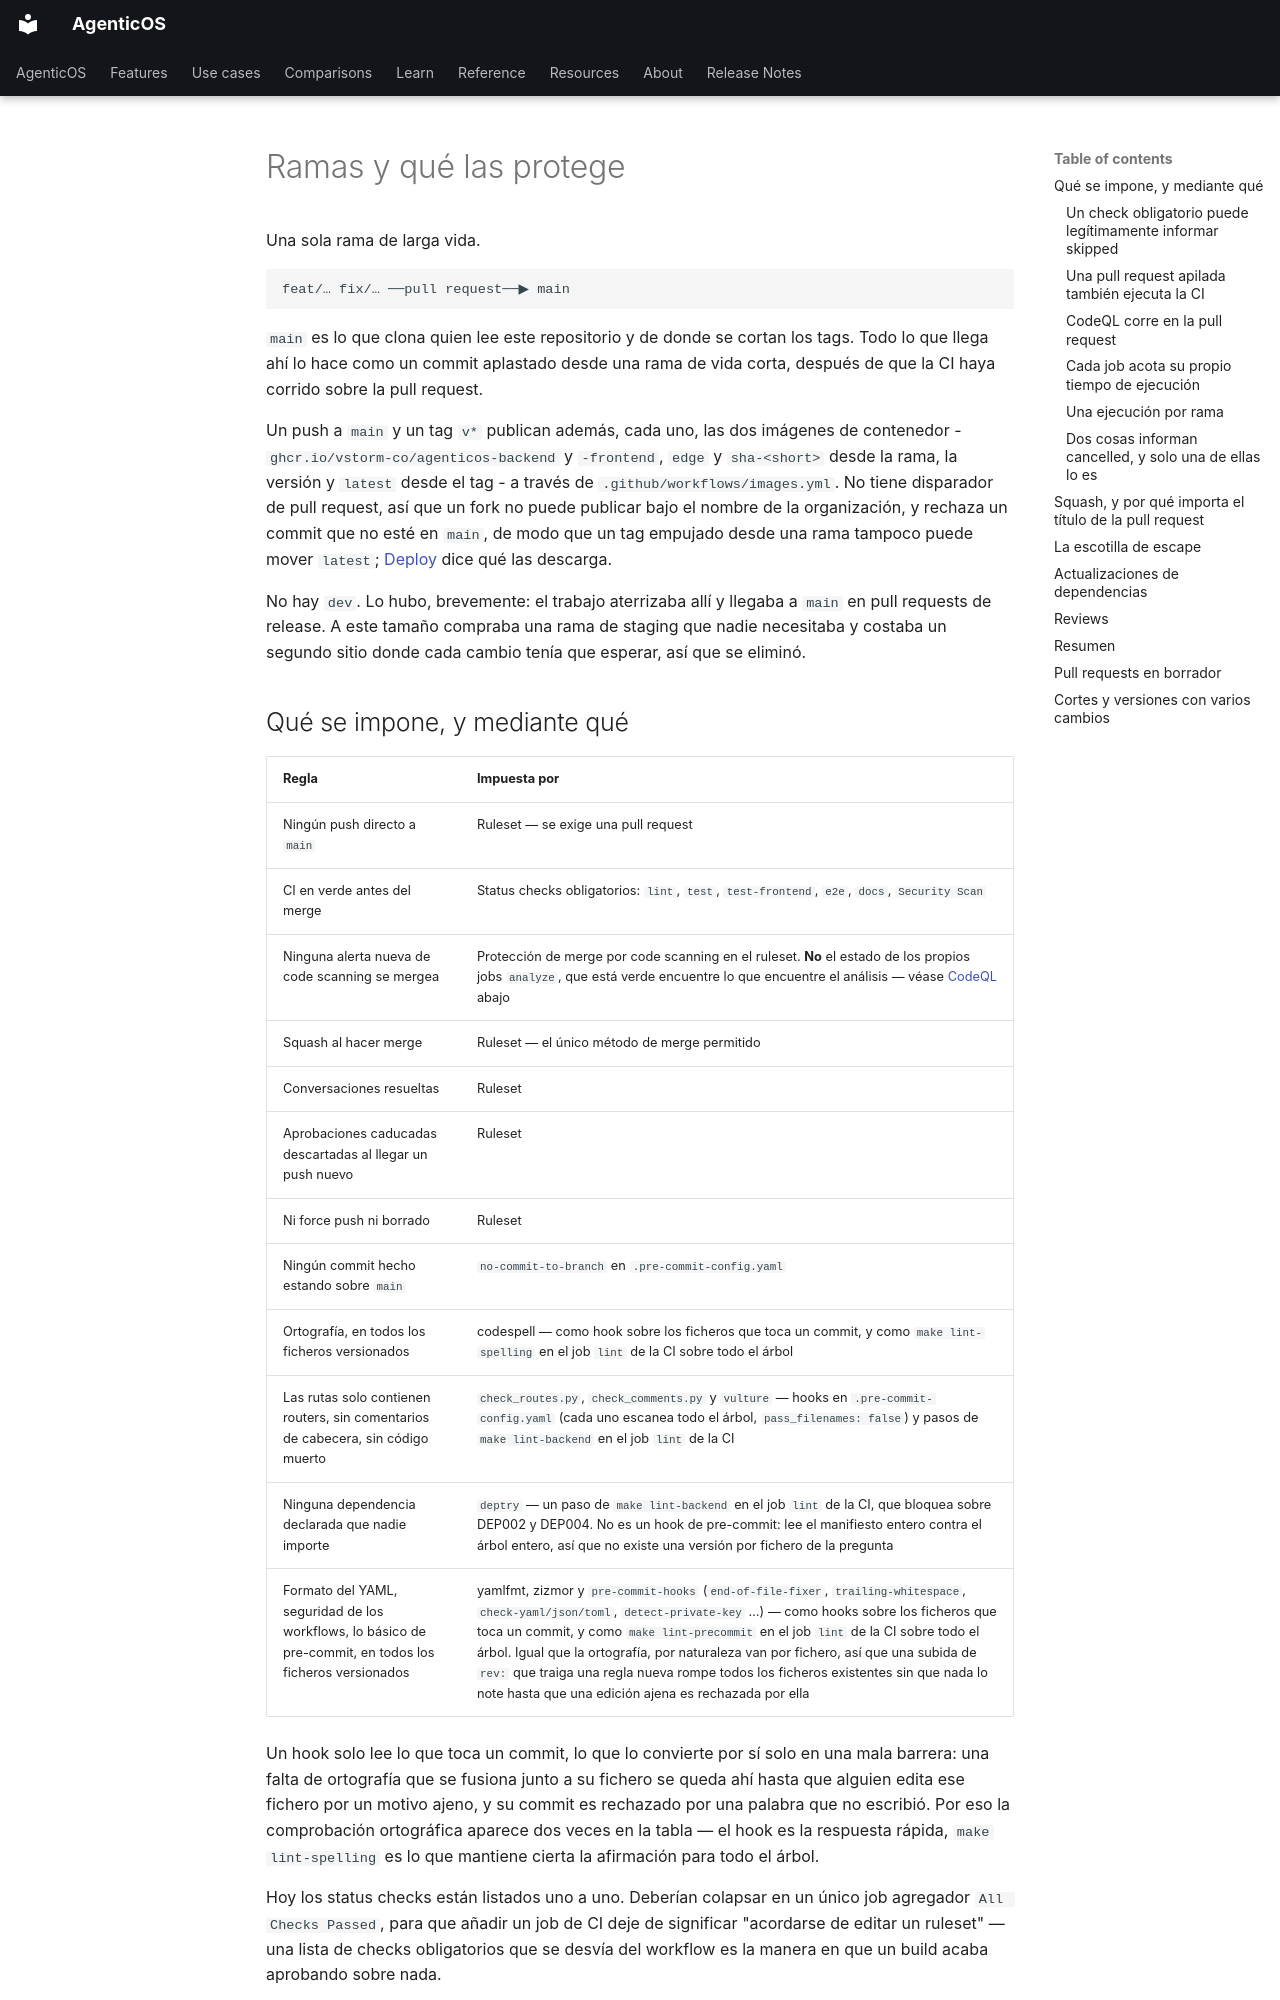

repository: vstorm-co/agenticos · page: branching.es/index.html · generator: mkdocs

---
source_sha: "98b351796193"
---

# Ramas y qué las protege { #branches-and-what-protects-them }

Una sola rama de larga vida.

```
feat/… fix/… ──pull request──▶ main
```

`main` es lo que clona quien lee este repositorio y de donde se cortan los tags.
Todo lo que llega ahí lo hace como un commit aplastado desde una rama de vida
corta, después de que la CI haya corrido sobre la pull request.

Un push a `main` y un tag `v*` publican además, cada uno, las dos imágenes de
contenedor - `ghcr.io/vstorm-co/agenticos-backend` y `-frontend`, `edge` y
`sha-<short>` desde la rama, la versión y `latest` desde el tag - a través de
`.github/workflows/images.yml`. No tiene disparador de pull request, así que un
fork no puede publicar bajo el nombre de la organización, y rechaza un commit que
no esté en `main`, de modo que un tag empujado desde una rama tampoco puede mover
`latest`; [Deploy](deploy.md#the-images) dice qué las descarga.

No hay `dev`. Lo hubo, brevemente: el trabajo aterrizaba allí y llegaba a `main`
en pull requests de release. A este tamaño compraba una rama de staging que nadie
necesitaba y costaba un segundo sitio donde cada cambio tenía que esperar, así
que se eliminó.

## Qué se impone, y mediante qué { #what-is-enforced-and-by-what }

| Regla | Impuesta por |
|---|---|
| Ningún push directo a `main` | Ruleset — se exige una pull request |
| CI en verde antes del merge | Status checks obligatorios: `lint`, `test`, `test-frontend`, `e2e`, `docs`, `Security Scan` |
| Ninguna alerta nueva de code scanning se mergea | Protección de merge por code scanning en el ruleset. **No** el estado de los propios jobs `analyze`, que está verde encuentre lo que encuentre el análisis — véase [CodeQL](#codeql-runs-on-the-pull-request) abajo |
| Squash al hacer merge | Ruleset — el único método de merge permitido |
| Conversaciones resueltas | Ruleset |
| Aprobaciones caducadas descartadas al llegar un push nuevo | Ruleset |
| Ni force push ni borrado | Ruleset |
| Ningún commit hecho estando sobre `main` | `no-commit-to-branch` en `.pre-commit-config.yaml` |
| Ortografía, en todos los ficheros versionados | codespell — como hook sobre los ficheros que toca un commit, y como `make lint-spelling` en el job `lint` de la CI sobre todo el árbol |
| Las rutas solo contienen routers, sin comentarios de cabecera, sin código muerto | `check_routes.py`, `check_comments.py` y `vulture` — hooks en `.pre-commit-config.yaml` (cada uno escanea todo el árbol, `pass_filenames: false`) y pasos de `make lint-backend` en el job `lint` de la CI |
| Ninguna dependencia declarada que nadie importe | `deptry` — un paso de `make lint-backend` en el job `lint` de la CI, que bloquea sobre DEP002 y DEP004. No es un hook de pre-commit: lee el manifiesto entero contra el árbol entero, así que no existe una versión por fichero de la pregunta |
| Formato del YAML, seguridad de los workflows, lo básico de pre-commit, en todos los ficheros versionados | yamlfmt, zizmor y `pre-commit-hooks` (`end-of-file-fixer`, `trailing-whitespace`, `check-yaml/json/toml`, `detect-private-key` …) — como hooks sobre los ficheros que toca un commit, y como `make lint-precommit` en el job `lint` de la CI sobre todo el árbol. Igual que la ortografía, por naturaleza van por fichero, así que una subida de `rev:` que traiga una regla nueva rompe todos los ficheros existentes sin que nada lo note hasta que una edición ajena es rechazada por ella |

Un hook solo lee lo que toca un commit, lo que lo convierte por sí solo en una
mala barrera: una falta de ortografía que se fusiona junto a su fichero se queda
ahí hasta que alguien edita ese fichero por un motivo ajeno, y su commit es
rechazado por una palabra que no escribió. Por eso la comprobación ortográfica
aparece dos veces en la tabla — el hook es la respuesta rápida, `make
lint-spelling` es lo que mantiene cierta la afirmación para todo el árbol.

Hoy los status checks están listados uno a uno. Deberían colapsar en un único job
agregador `All Checks Passed`, para que añadir un job de CI deje de significar
"acordarse de editar un ruleset" — una lista de checks obligatorios que se
desvía del workflow es la manera en que un build acaba aprobando sobre nada.
